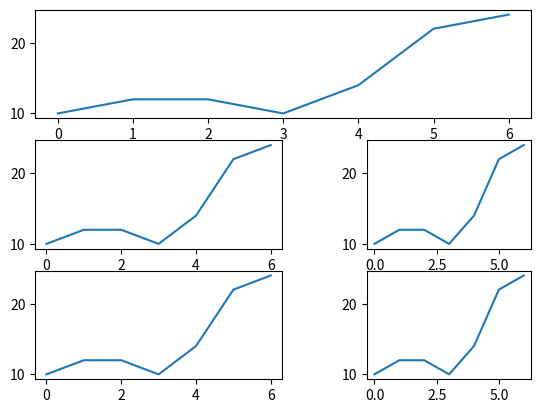

This chart was generated by the following Python code:
from matplotlib import pyplot as plt

# 最简单的plot的情况
days = [0, 1, 2, 3, 4,5,6]  # 作为x轴的列表
money_spent = [10, 12, 12, 10, 14, 22, 24]
plt.subplot(3, 1, 1)  #先画出
plt.plot(days, money_spent)
plt.subplot(3,2,3)
plt.plot(days, money_spent)
plt.subplot(3,3,6)
plt.plot(days, money_spent)
plt.subplot(3,2,5)
plt.plot(days, money_spent)
plt.subplot(3,3,9)
plt.plot(days, money_spent)
plt.subplots_adjust(wspace=0.01)
plt.show()
